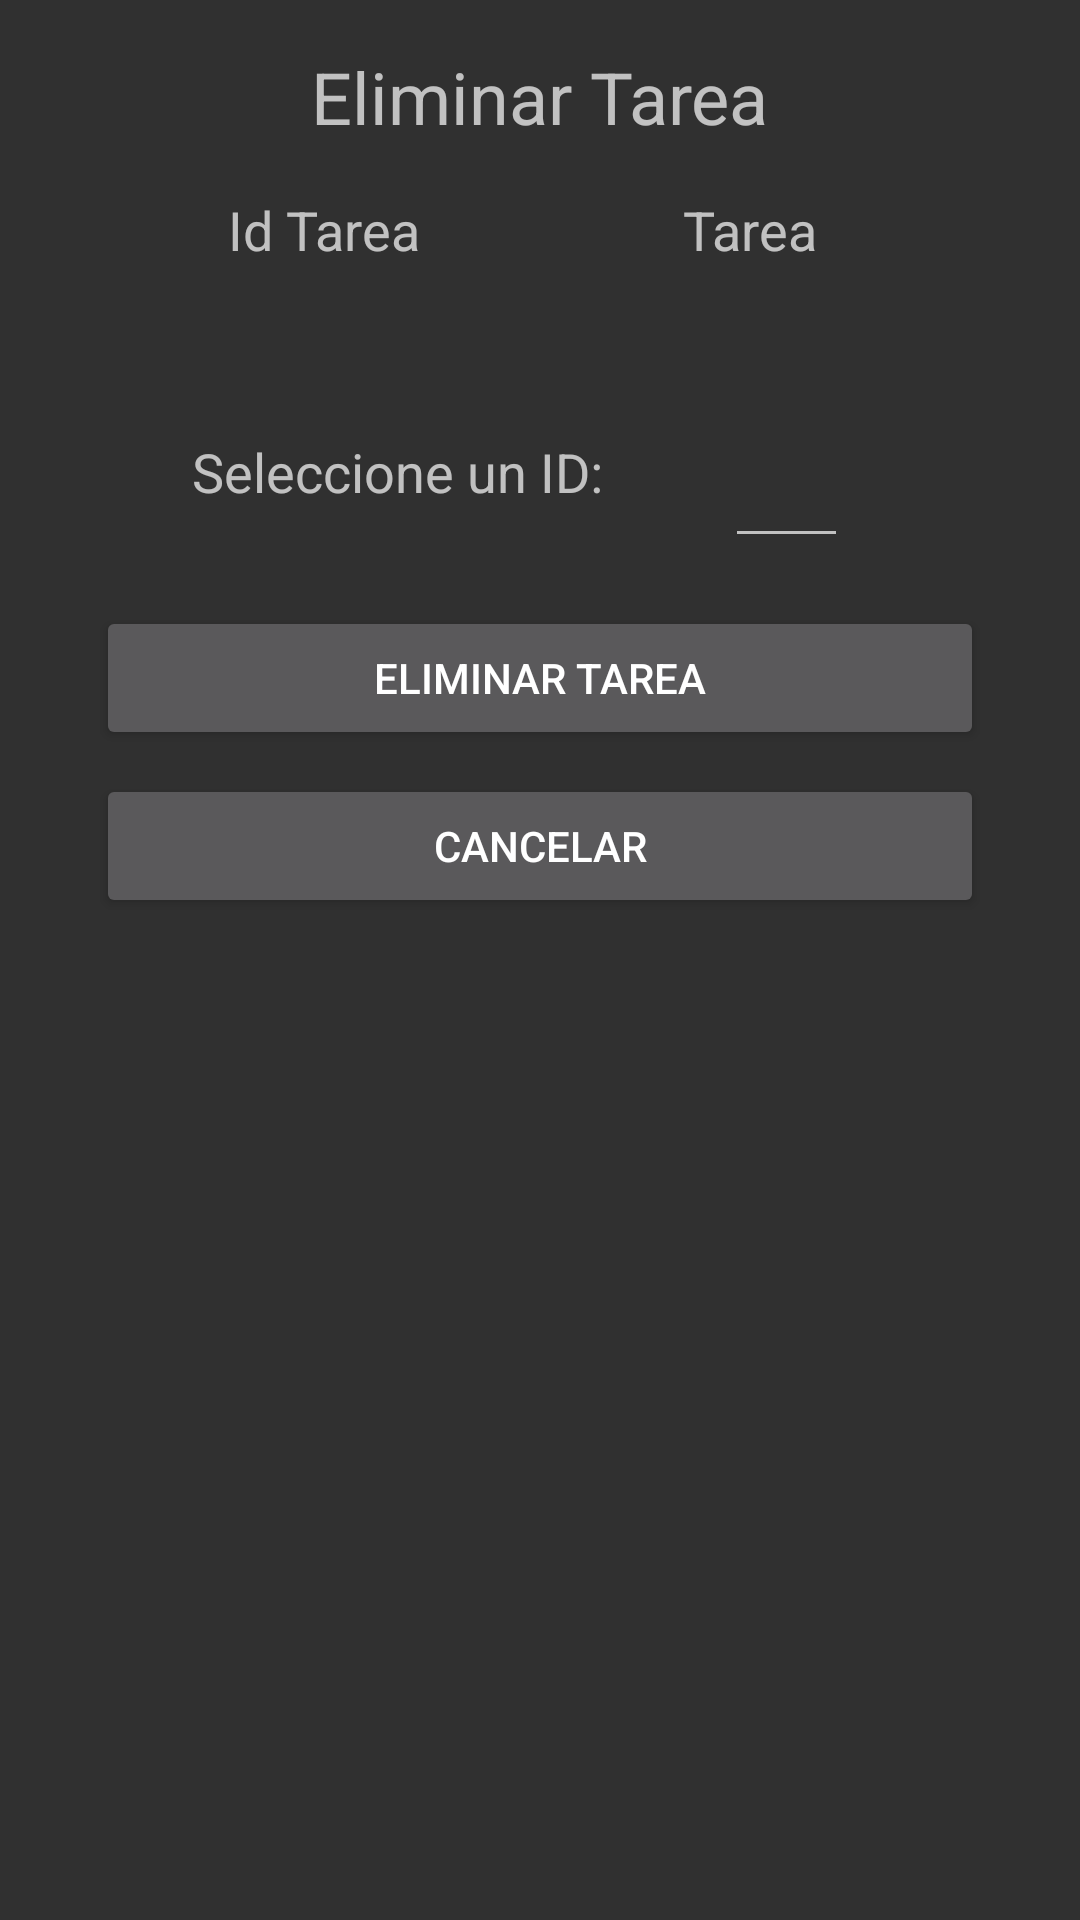

Reconstruct the res/layout file that produces this screen, plus the resources it refers to.
<!-- AndroidManifest.xml: application theme AppTheme -->
<!-- res/layout/activity_eliminar_tarea.xml -->
<?xml version="1.0" encoding="utf-8"?>
<android.support.constraint.ConstraintLayout xmlns:android="http://schemas.android.com/apk/res/android"
    xmlns:app="http://schemas.android.com/apk/res-auto"
    xmlns:tools="http://schemas.android.com/tools"
    android:layout_width="match_parent"
    android:layout_height="match_parent"
    tools:context="com.example.guiver.proyectois2.EliminarTareaActivity">

    <Button
        android:id="@+id/button12"
        android:layout_width="0dp"
        android:layout_height="wrap_content"
        android:layout_marginEnd="32dp"
        android:layout_marginLeft="32dp"
        android:layout_marginRight="32dp"
        android:layout_marginStart="32dp"
        android:layout_marginTop="16dp"
        android:onClick="eliminar"
        android:text="Eliminar tarea"
        app:layout_constraintEnd_toEndOf="parent"
        app:layout_constraintHorizontal_bias="0.275"
        app:layout_constraintStart_toStartOf="parent"
        app:layout_constraintTop_toBottomOf="@+id/editText15" />

    <EditText
        android:id="@+id/editText15"
        android:layout_width="41dp"
        android:layout_height="41dp"
        android:layout_marginTop="24dp"
        android:ems="10"
        android:inputType="number"
        app:layout_constraintEnd_toEndOf="parent"
        app:layout_constraintHorizontal_bias="0.345"
        app:layout_constraintStart_toEndOf="@+id/textView61"
        app:layout_constraintTop_toBottomOf="@+id/textView60" />

    <TextView
        android:id="@+id/textView61"
        android:layout_width="wrap_content"
        android:layout_height="20dp"
        android:layout_marginStart="64dp"
        android:layout_marginTop="24dp"
        android:text="Seleccione un ID:"
        android:textSize="18sp"
        app:layout_constraintEnd_toEndOf="parent"
        app:layout_constraintEnd_toStartOf="@+id/editText7"
        app:layout_constraintHorizontal_bias="0.5"
        app:layout_constraintStart_toStartOf="parent"
        app:layout_constraintTop_toBottomOf="@+id/textView59" />

    <TextView
        android:id="@+id/textView59"
        android:layout_width="wrap_content"
        android:layout_height="wrap_content"
        android:layout_marginTop="8dp"
        android:textAlignment="textEnd"
        android:textAppearance="@style/TextAppearance.AppCompat.Body1"
        android:textSize="18sp"
        app:layout_constraintEnd_toStartOf="@+id/textView45"
        app:layout_constraintHorizontal_bias="1.0"
        app:layout_constraintStart_toStartOf="parent"
        app:layout_constraintTop_toBottomOf="@+id/textView57" />

    <TextView
        android:id="@+id/textView58"
        android:layout_width="wrap_content"
        android:layout_height="wrap_content"
        android:layout_marginTop="16dp"
        android:text="Tarea"
        android:textAlignment="center"
        android:textSize="18sp"
        app:layout_constraintEnd_toEndOf="parent"
        app:layout_constraintHorizontal_bias="0.5"
        app:layout_constraintStart_toEndOf="@+id/textView57"
        app:layout_constraintTop_toBottomOf="@+id/textView45" />

    <TextView
        android:id="@+id/textView57"
        android:layout_width="wrap_content"
        android:layout_height="wrap_content"
        android:layout_marginTop="16dp"
        android:text="Id Tarea"
        android:textAlignment="center"
        android:textSize="18sp"
        app:layout_constraintEnd_toEndOf="parent"
        app:layout_constraintHorizontal_bias="0.257"
        app:layout_constraintStart_toStartOf="parent"
        app:layout_constraintTop_toBottomOf="@+id/textView45" />

    <TextView
        android:id="@+id/textView45"
        android:layout_width="wrap_content"
        android:layout_height="wrap_content"
        android:layout_marginTop="16dp"
        android:text="Eliminar Tarea"
        android:textAlignment="center"
        android:textAppearance="@style/TextAppearance.AppCompat.Caption"
        android:textSize="24sp"
        app:layout_constraintEnd_toEndOf="parent"
        app:layout_constraintHorizontal_bias="0.5"
        app:layout_constraintStart_toStartOf="parent"
        app:layout_constraintTop_toTopOf="parent" />

    <TextView
        android:id="@+id/textView60"
        android:layout_width="wrap_content"
        android:layout_height="wrap_content"
        android:layout_marginTop="8dp"
        android:textAlignment="textEnd"
        android:textAppearance="@style/TextAppearance.AppCompat.Body1"
        android:textSize="18sp"
        app:layout_constraintEnd_toEndOf="parent"
        app:layout_constraintHorizontal_bias="0.573"
        app:layout_constraintStart_toEndOf="@+id/textView59"
        app:layout_constraintTop_toBottomOf="@+id/textView58" />

    <Button
        android:id="@+id/button30"
        android:layout_width="0dp"
        android:layout_height="wrap_content"
        android:layout_marginEnd="32dp"
        android:layout_marginLeft="32dp"
        android:layout_marginRight="32dp"
        android:layout_marginStart="32dp"
        android:layout_marginTop="8dp"
        android:onClick="cancelar"
        android:text="Cancelar"
        app:layout_constraintEnd_toEndOf="parent"
        app:layout_constraintHorizontal_bias="0.5"
        app:layout_constraintStart_toStartOf="parent"
        app:layout_constraintTop_toBottomOf="@+id/button12" />
</android.support.constraint.ConstraintLayout>
<!-- resources referenced by this layout -->
<resources>
  <style name="AppTheme" parent="Theme.AppCompat.NoActionBar">
          
          <item name="colorPrimary">@color/colorPrimaryDark</item>
          <item name="colorPrimaryDark">@color/colorPrimaryDark</item>
          <item name="colorAccent">@color/colorAccent</item>
          <item name="android:colorBackground">@color/background_material_dark</item>
      </style>
  <color name="colorPrimaryDark">#216484</color>
  <color name="colorAccent">#2a7091</color>
  <color name="background_material_dark">#303030</color>
</resources>
